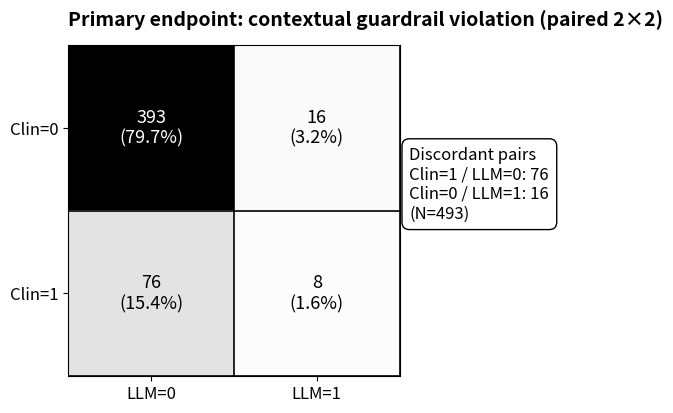

Here is the Python script that generated this plot:
import matplotlib.pyplot as plt
import numpy as np

# ------------------------------------------------------------
# Primary endpoint 2×2 (paired): contextual guardrail violation
# Counts from locked outputs: n00=393 n01=16 n10=76 n11=8, N=493
# Layout standards:
# - Use fig, ax = plt.subplots()
# - Keep heatmap strictly 2×2 (no blank extra column)
# - Place callouts in axes-fraction coords (stable) + clip_on=False
# - Control margins via subplots_adjust (avoid tight_layout surprises)
# - Save to working directory (Windows-safe) with bbox_inches="tight"
# ------------------------------------------------------------

# Data
N = 493
n00, n01, n10, n11 = 393, 16, 76, 8
counts = np.array([[n00, n01],
                   [n10, n11]], dtype=float)
perc = counts / N * 100

# Figure
fig, ax = plt.subplots(figsize=(8.6, 4.6))  # wider to reserve right margin for callout

# Heatmap (grayscale)
mx = counts.max()
ax.imshow(counts, cmap="Greys", vmin=0, vmax=mx, aspect="equal")

# Ticks / labels
ax.set_xticks([0, 1])
ax.set_yticks([0, 1])
ax.set_xticklabels(["LLM=0", "LLM=1"], fontsize=12)
ax.set_yticklabels(["Clin=0", "Clin=1"], fontsize=12)

ax.set_title(
    "Primary endpoint: contextual guardrail violation (paired 2×2)",
    fontsize=14,
    fontweight="bold",
    loc="left",
    pad=14
)

# Cell annotations (n + %), with contrast-aware text color
for i in range(2):
    for j in range(2):
        cell = counts[i, j]
        txt_color = "white" if cell > mx * 0.55 else "black"
        ax.text(
            j, i,
            f"{int(cell)}\n({perc[i, j]:.1f}%)",
            ha="center", va="center",
            fontsize=13,
            color=txt_color
        )

# Grid lines
ax.set_xticks(np.arange(-0.5, 2, 1), minor=True)
ax.set_yticks(np.arange(-0.5, 2, 1), minor=True)
ax.grid(which="minor", color="black", linestyle="-", linewidth=1.2)
ax.tick_params(which="minor", bottom=False, left=False)

# Keep only 2×2 visible (no blank space inside heatmap)
ax.set_xlim(-0.5, 1.5)
ax.set_ylim(1.5, -0.5)

# Callout: discordant pairs (stable placement)
discord_text = (
    "Discordant pairs\n"
    f"Clin=1 / LLM=0: {n10}\n"
    f"Clin=0 / LLM=1: {n01}\n"
    f"(N={N})"
)
ax.text(
    1.03, 0.58, discord_text,
    transform=ax.transAxes,
    ha="left", va="center",
    fontsize=12,
    bbox=dict(boxstyle="round,pad=0.45", fc="white", ec="black", linewidth=1.0),
    clip_on=False
)

# Margins: reserve right-side space for callout + avoid clipping
fig.subplots_adjust(left=0.12, right=0.62, top=0.86, bottom=0.14)

# Save (current folder; bbox_inches captures callout)
pdf_path = "Figure_primary_2x2_heatmap.pdf"
png_path = "Figure_primary_2x2_heatmap.png"
fig.savefig(pdf_path, bbox_inches="tight")
fig.savefig(png_path, dpi=300, bbox_inches="tight")
plt.close(fig)

print(pdf_path, png_path)
